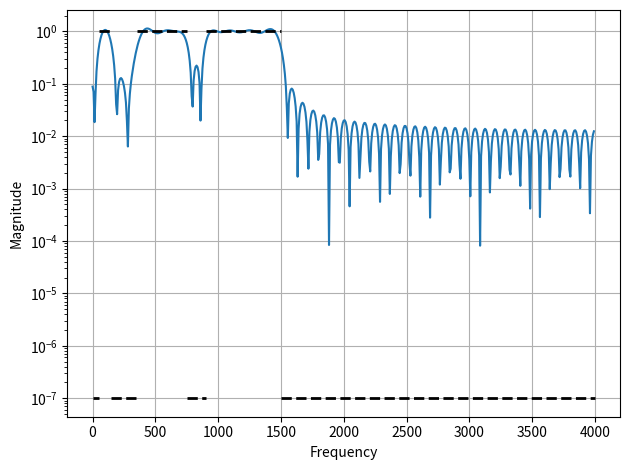

This figure's Python source:
import numpy as np
import matplotlib.pyplot as plt

from scipy import signal

fs = 8000.0  # Hz
# desired = (0, 0, 1, 1, 0, 0)
# bands = (0, 1, 2, 3, 4, 5)
desired = (0, 0, 1, 1, 0, 0, 1, 1, 0, 0, 1, 1, 0, 0)
bands = (0, 50, 50, 150, 150, 350, 350, 750, 750, 900, 900, 1500, 1500, 4000)

bi = 0
fir = signal.firls(101, bands, desired, fs=fs)

hs = list()

freq, response = signal.freqz(fir)
plt.semilogy(0.5 * fs * freq / np.pi, np.abs(response))

for band, gains in zip(zip(bands[::2], bands[1::2]),
                       zip(desired[::2], desired[1::2])):
    plt.semilogy(band, np.maximum(gains, 1e-7), 'k--', linewidth=2)


plt.grid(True)
plt.ylabel('Magnitude')
plt.xlabel('Frequency')

plt.tight_layout()
plt.show()
